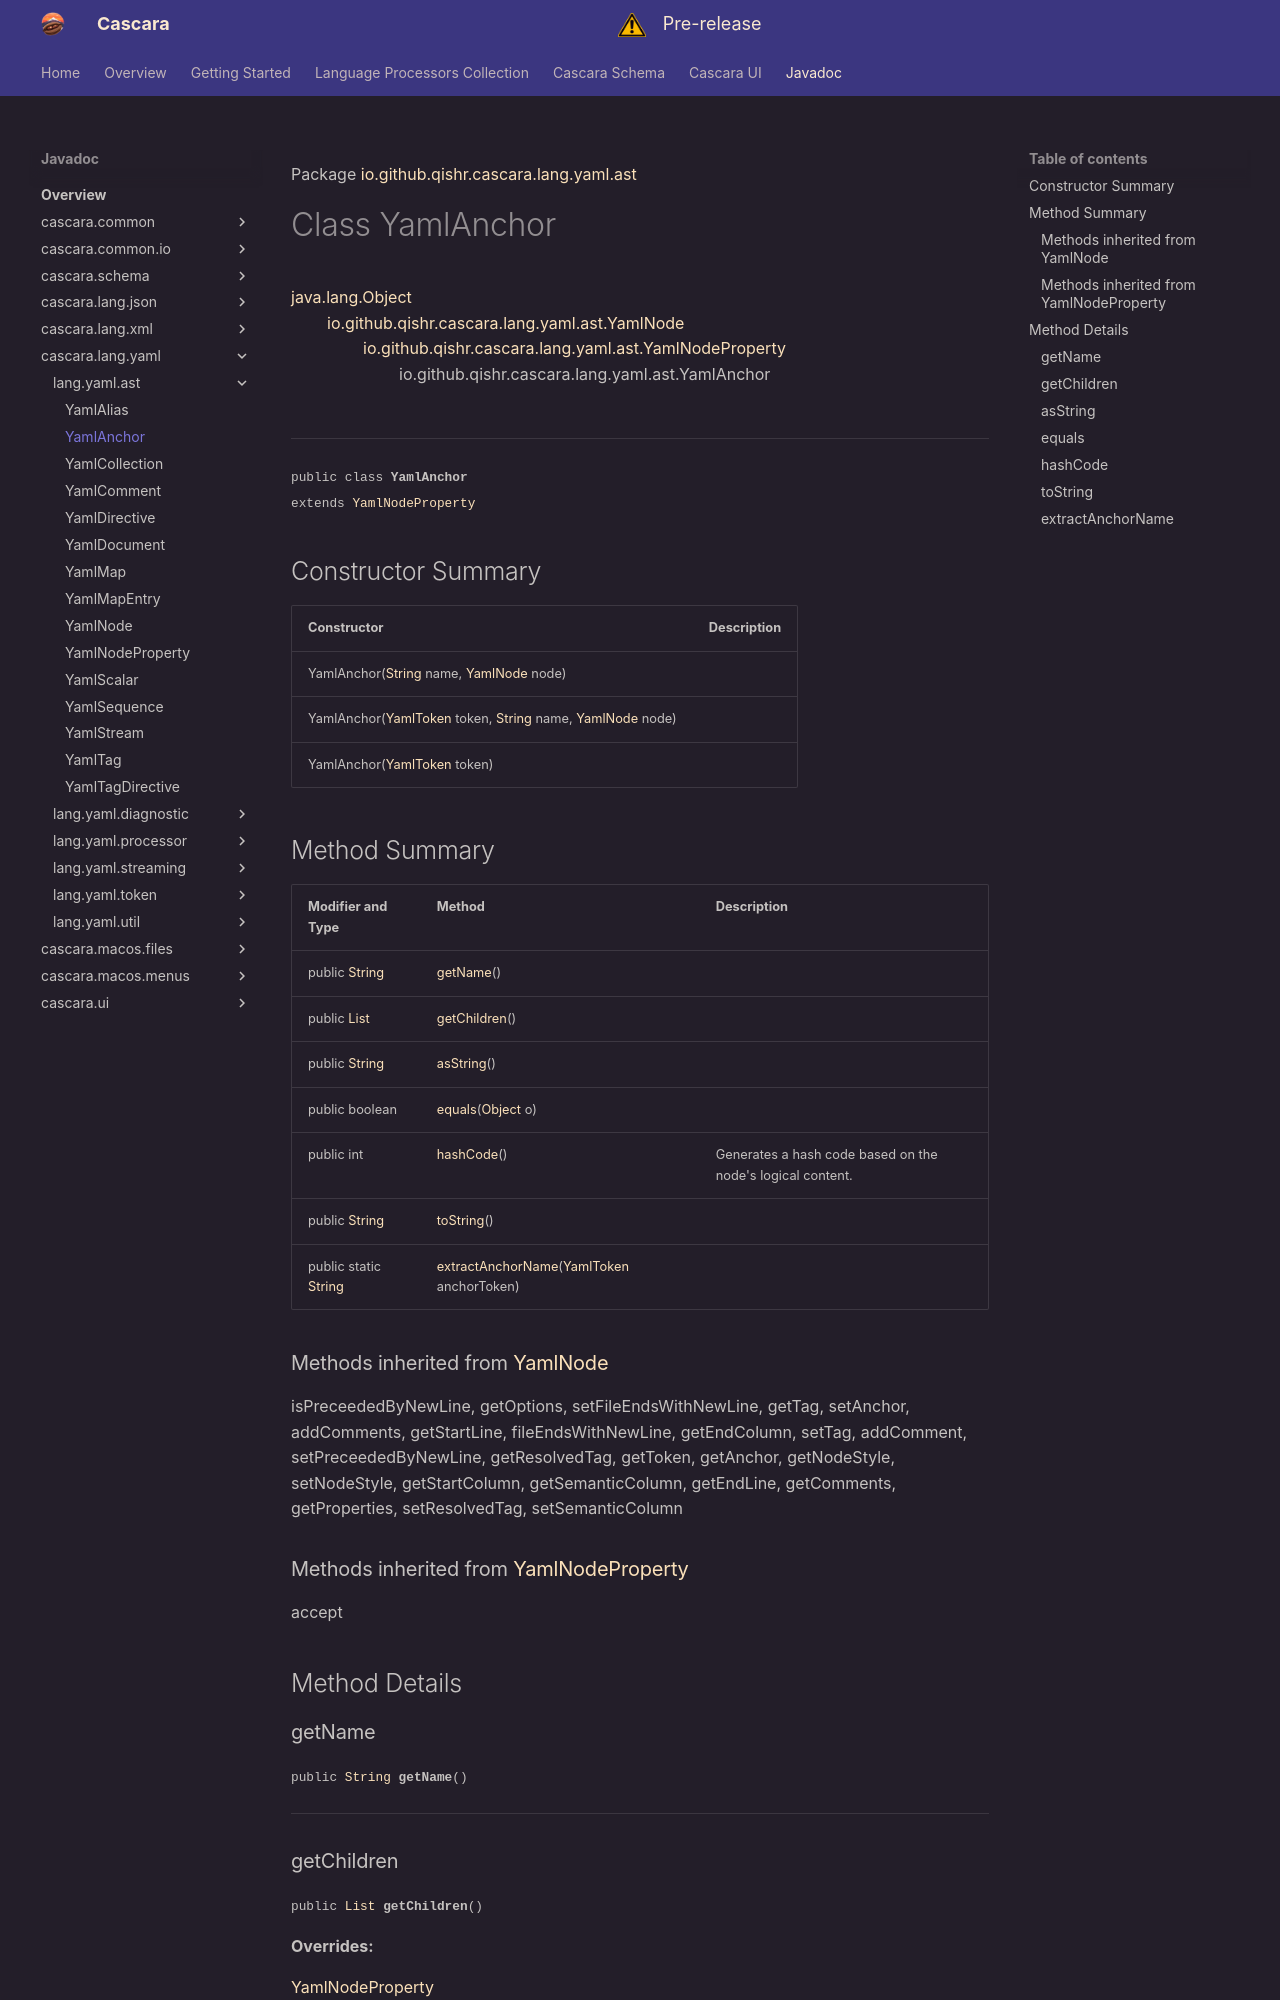

repository: qishr/qishr.github.io · page: javadoc/latest/cascara.lang.yaml/io/github/qishr/cascara/lang/yaml/ast/YamlAnchor/index.html · generator: mkdocs

Package [io.github.qishr.cascara.lang.yaml.ast](index.md)

# Class YamlAnchor
[java.lang.Object](https://docs.oracle.com/en/java/javase/24/docs/api/java.base/java/lang/Object.html)<br/>
        [io.github.qishr.cascara.lang.yaml.ast.YamlNode](../../../../../../../io/github/qishr/cascara/lang/yaml/ast/YamlNode.md)<br/>
                [io.github.qishr.cascara.lang.yaml.ast.YamlNodeProperty](../../../../../../../io/github/qishr/cascara/lang/yaml/ast/YamlNodeProperty.md)<br/>
                        io.github.qishr.cascara.lang.yaml.ast.YamlAnchor<br/>
<br/>

----

<span style="font-family: monospace; font-size: 80%;">public class __YamlAnchor__<br/>extends [YamlNodeProperty](../../../../../../../io/github/qishr/cascara/lang/yaml/ast/YamlNodeProperty.md)
</span>


## Constructor Summary

| Constructor                                                                                                                                                                                                                                                                                          | Description |
|------------------------------------------------------------------------------------------------------------------------------------------------------------------------------------------------------------------------------------------------------------------------------------------------------|-------------|
| YamlAnchor([String](https://docs.oracle.com/en/java/javase/24/docs/api/java.base/java/lang/String.html) name, [YamlNode](../../../../../../../io/github/qishr/cascara/lang/yaml/ast/YamlNode.md) node)                                                                                               |             |
| YamlAnchor([YamlToken](../../../../../../../io/github/qishr/cascara/lang/yaml/token/YamlToken.md) token, [String](https://docs.oracle.com/en/java/javase/24/docs/api/java.base/java/lang/String.html) name, [YamlNode](../../../../../../../io/github/qishr/cascara/lang/yaml/ast/YamlNode.md) node) |             |
| YamlAnchor([YamlToken](../../../../../../../io/github/qishr/cascara/lang/yaml/token/YamlToken.md) token)                                                                                                                                                                                             |             |
